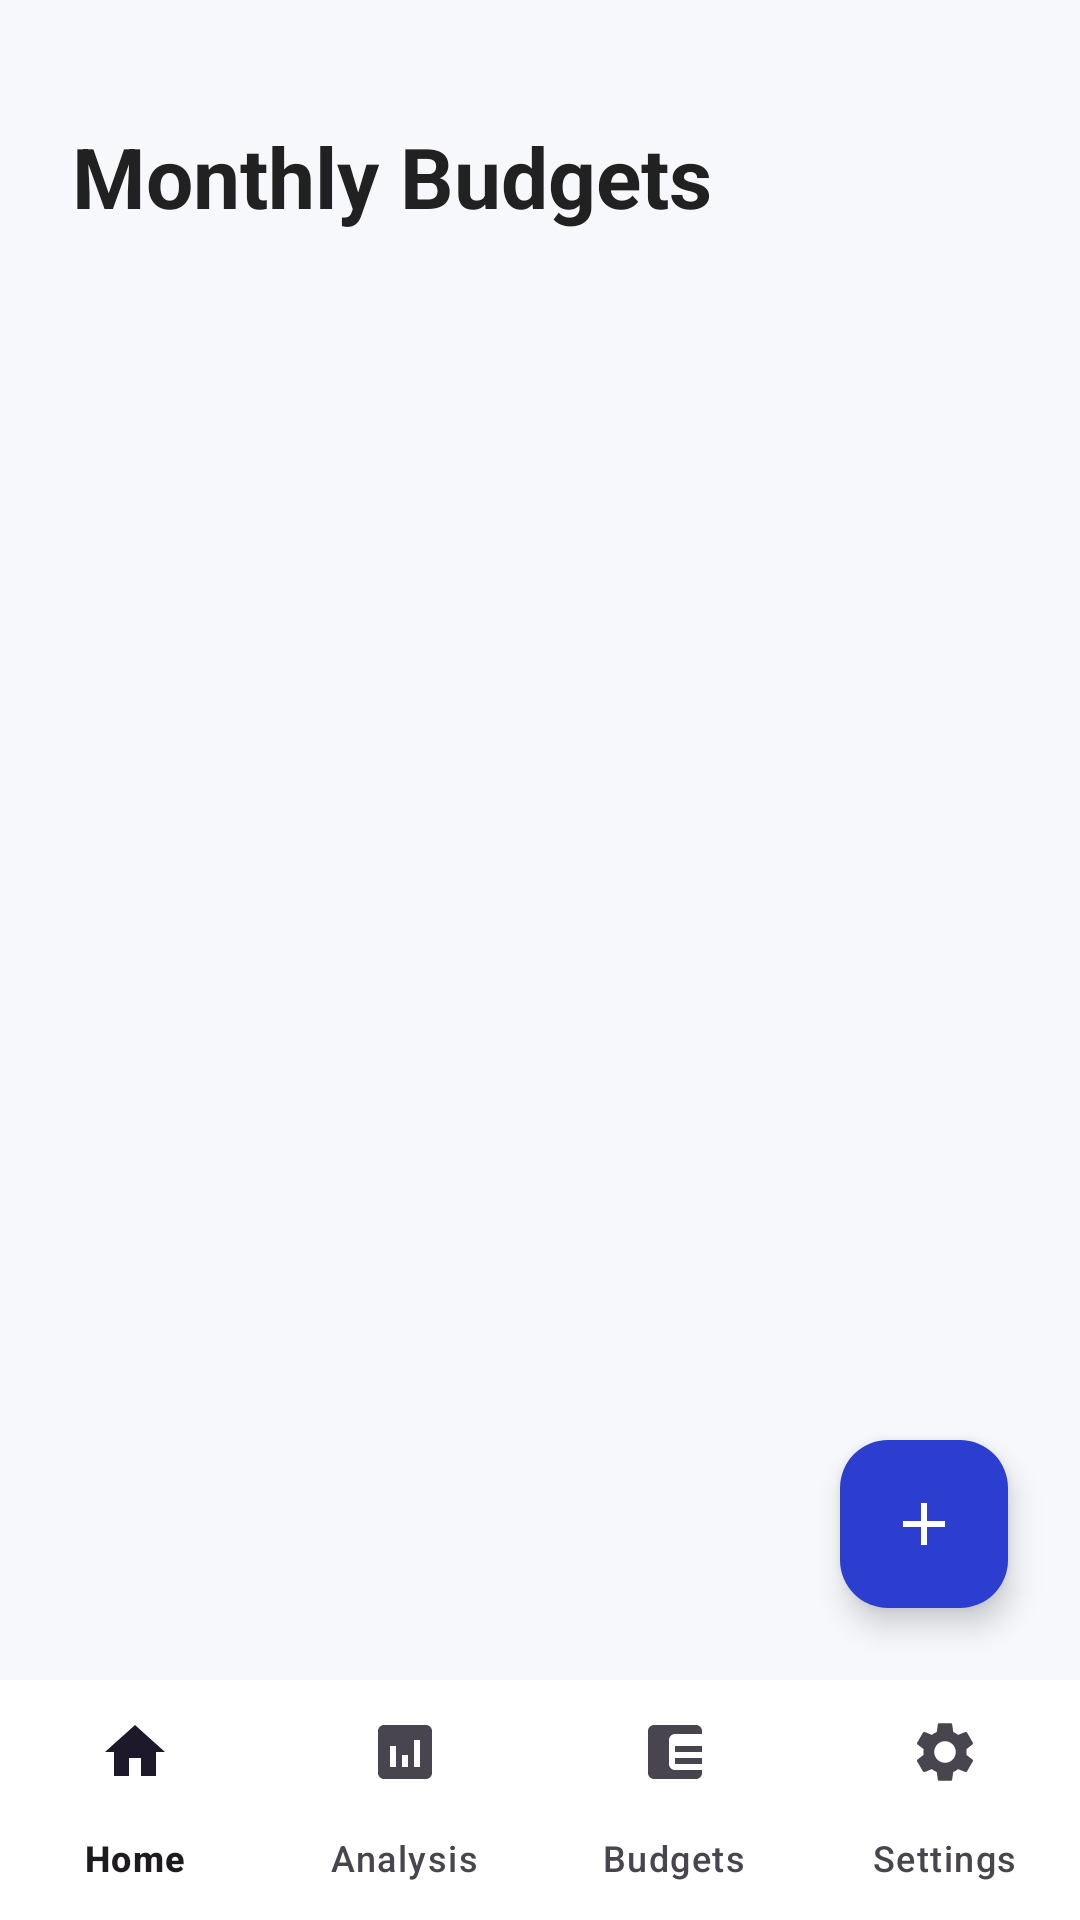

Android layout source for this screen:
<!-- AndroidManifest.xml: application theme Theme.FinancialController -->
<!-- res/layout/activity_budgets.xml -->
<?xml version="1.0" encoding="utf-8"?>
<androidx.constraintlayout.widget.ConstraintLayout
    xmlns:android="http://schemas.android.com/apk/res/android"
    xmlns:app="http://schemas.android.com/apk/res-auto"
    xmlns:tools="http://schemas.android.com/tools"
    android:layout_width="match_parent"
    android:layout_height="match_parent"
    android:background="#F7F8FC">

    <TextView
        android:id="@+id/tv_title_budgets"
        android:layout_width="wrap_content"
        android:layout_height="wrap_content"
        android:layout_marginStart="24dp"
        android:layout_marginTop="40dp"
        android:text="Monthly Budgets"
        android:textColor="#212121"
        android:textSize="28sp"
        android:textStyle="bold"
        app:layout_constraintStart_toStartOf="parent"
        app:layout_constraintTop_toTopOf="parent" />

    
    <androidx.recyclerview.widget.RecyclerView
        android:id="@+id/rv_budgets"
        android:layout_width="match_parent"
        android:layout_height="0dp"
        android:layout_marginTop="16dp"
        android:clipToPadding="false"
        android:paddingBottom="20dp"
        app:layout_constraintBottom_toTopOf="@id/bottom_navigation"
        app:layout_constraintTop_toBottomOf="@id/tv_title_budgets"
        tools:listitem="@layout/item_budget" />

    
    <com.google.android.material.floatingactionbutton.FloatingActionButton
        android:id="@+id/fab_set_budget"
        android:layout_width="wrap_content"
        android:layout_height="wrap_content"
        android:layout_marginEnd="24dp"
        android:layout_marginBottom="24dp"
        android:backgroundTint="@color/kings_blue"
        android:contentDescription="Set Budget"
        android:src="@drawable/ic_add"
        app:borderWidth="0dp"
        app:elevation="6dp"
        app:layout_constraintBottom_toTopOf="@id/bottom_navigation"
        app:layout_constraintEnd_toEndOf="parent"
        app:tint="@android:color/white" />

    <com.google.android.material.bottomnavigation.BottomNavigationView
        android:id="@+id/bottom_navigation"
        android:layout_width="match_parent"
        android:layout_height="wrap_content"
        android:background="@android:color/white"
        app:menu="@menu/bottom_nav_menu"
        app:labelVisibilityMode="labeled"
        app:layout_constraintBottom_toBottomOf="parent"
        app:layout_constraintStart_toStartOf="parent"
        app:layout_constraintEnd_toEndOf="parent" />

</androidx.constraintlayout.widget.ConstraintLayout>
<!-- res/layout/item_budget.xml (included above) -->
<?xml version="1.0" encoding="utf-8"?>
<androidx.cardview.widget.CardView
    xmlns:android="http://schemas.android.com/apk/res/android"
    xmlns:app="http://schemas.android.com/apk/res-auto"
    xmlns:tools="http://schemas.android.com/tools"
    android:layout_width="match_parent"
    android:layout_height="wrap_content"
    android:layout_marginStart="20dp"
    android:layout_marginTop="30dp"
    android:layout_marginEnd="20dp"
    android:layout_marginBottom="8dp"
    app:cardCornerRadius="20dp"
    app:cardElevation="4dp"
    app:cardBackgroundColor="@android:color/white">

    <LinearLayout
        android:layout_width="match_parent"
        android:layout_height="wrap_content"
        android:orientation="vertical"
        android:padding="20dp">

        
        <LinearLayout
            android:layout_width="match_parent"
            android:layout_height="wrap_content"
            android:orientation="horizontal">

            <TextView
                android:id="@+id/tv_budget_category"
                android:layout_width="0dp"
                android:layout_height="wrap_content"
                android:layout_weight="1"
                android:text="Groceries"
                android:textColor="#2D3142"
                android:textSize="16sp"
                android:textStyle="bold" />

            <TextView
                android:id="@+id/tv_budget_percent"
                android:layout_width="wrap_content"
                android:layout_height="wrap_content"
                android:text="85%"
                android:textColor="#FF9800"
                android:textStyle="bold" />
        </LinearLayout>

        
        <ProgressBar
            android:id="@+id/pb_budget"
            style="?android:attr/progressBarStyleHorizontal"
            android:layout_width="match_parent"
            android:layout_height="12dp"
            android:layout_marginTop="12dp"
            android:progress="85"
            android:progressDrawable="@drawable/bg_progress_rounded" />

        
        <TextView
            android:id="@+id/tv_budget_amount"
            android:layout_width="wrap_content"
            android:layout_height="wrap_content"
            android:layout_marginTop="8dp"
            android:text="$425 spent of $500"
            android:textColor="#757575"
            android:textSize="13sp" />

    </LinearLayout>
</androidx.cardview.widget.CardView>
<!-- resources referenced by this layout -->
<resources>
  <color name="kings_blue">#2B3ECF</color>
  <!-- drawable bg_progress_rounded (drawable) -->
  <?xml version="1.0" encoding="utf-8"?>
  <layer-list xmlns:android="http://schemas.android.com/apk/res/android">
      
      <item android:id="@android:id/background">
          <shape>
              <corners android:radius="6dp" />
              <solid android:color="#E0E0E0" />
          </shape>
      </item>
      
      <item android:id="@android:id/progress">
          <scale android:scaleWidth="100%">
              <shape>
                  <corners android:radius="6dp" />
                  <solid android:color="@color/kings_blue" />
              </shape>
          </scale>
      </item>
  </layer-list>
  <!-- drawable ic_add (drawable) -->
  <?xml version="1.0" encoding="utf-8"?>
  <vector xmlns:android="http://schemas.android.com/apk/res/android"
      android:width="24dp"
      android:height="24dp"
      android:viewportWidth="24"
      android:viewportHeight="24"
      android:tint="#000000">
      <path
          android:fillColor="@android:color/white"
          android:pathData="M19,13h-6v6h-2v-6H5v-2h6V5h2v6h6v2z"/>
  </vector>
  <style name="Theme.FinancialController" parent="Base.Theme.FinancialController" />
  <style name="Base.Theme.FinancialController" parent="Theme.Material3.DayNight.NoActionBar">
          
          
      </style>
</resources>
